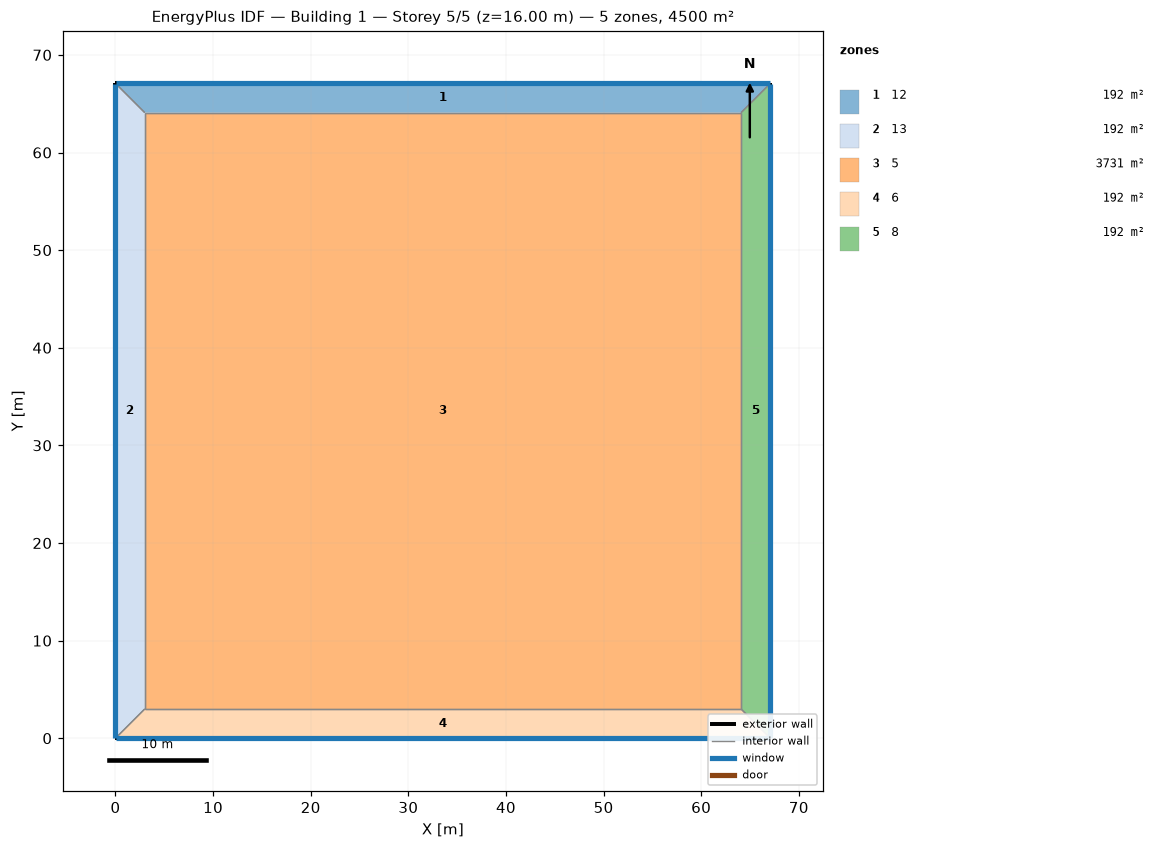
=== STOREY PLAN SPEC (per zone: floor XY polygon, exterior-wall plan segments, windows/doors) ===
zone 1: 12  (192.2 m²)
  floor: (0.00, 67.08) (67.08, 67.08) (64.08, 64.08) (3.00, 64.08)
  exterior wall: (67.08, 67.08) – (0.00, 67.08)  [67.1 m]
    window: (67.06, 67.08) – (0.03, 67.08)  [53.7 m²]
  interior walls: 3
zone 2: 13  (192.2 m²)
  floor: (0.00, 0.00) (0.00, 67.08) (3.00, 64.08) (3.00, 3.00)
  exterior wall: (0.00, 67.08) – (0.00, 0.00)  [67.1 m]
    window: (0.00, 67.06) – (0.00, 0.03)  [53.7 m²]
  interior walls: 3
zone 3: 5  (3731.0 m²)
  floor: (3.00, 3.00) (3.00, 64.08) (64.08, 64.08) (64.08, 3.00)
  interior walls: 4
zone 4: 6  (192.2 m²)
  floor: (67.08, 0.00) (0.00, 0.00) (3.00, 3.00) (64.08, 3.00)
  exterior wall: (0.00, 0.00) – (67.08, 0.00)  [67.1 m]
    window: (0.03, 0.00) – (67.06, 0.00)  [53.7 m²]
  interior walls: 3
zone 5: 8  (192.2 m²)
  floor: (67.08, 67.08) (67.08, 0.00) (64.08, 3.00) (64.08, 64.08)
  exterior wall: (67.08, 0.00) – (67.08, 67.08)  [67.1 m]
    window: (67.08, 0.03) – (67.08, 67.06)  [53.7 m²]
  interior walls: 3

=== DERIVED (storey summary) ===
Building: Building 1
Storey: 5 of 5  (floor level z = 16.00 m)
Storey gross floor area: 4500.0 m²
Zones on this storey: 5
  - 12: floor 192.2 m²; exterior wall 67.1 m (268.3 m²); 1 window(s) 53.7 m²; WWR 20.0%
  - 13: floor 192.2 m²; exterior wall 67.1 m (268.3 m²); 1 window(s) 53.7 m²; WWR 20.0%
  - 5: floor 3731.0 m²
  - 6: floor 192.2 m²; exterior wall 67.1 m (268.3 m²); 1 window(s) 53.7 m²; WWR 20.0%
  - 8: floor 192.2 m²; exterior wall 67.1 m (268.3 m²); 1 window(s) 53.7 m²; WWR 20.0%
Zone adjacency (shared interzone walls):
  - 12 ↔ 13
  - 12 ↔ 5
  - 12 ↔ 8
  - 13 ↔ 5
  - 13 ↔ 6
  - 5 ↔ 6
  - 5 ↔ 8
  - 6 ↔ 8